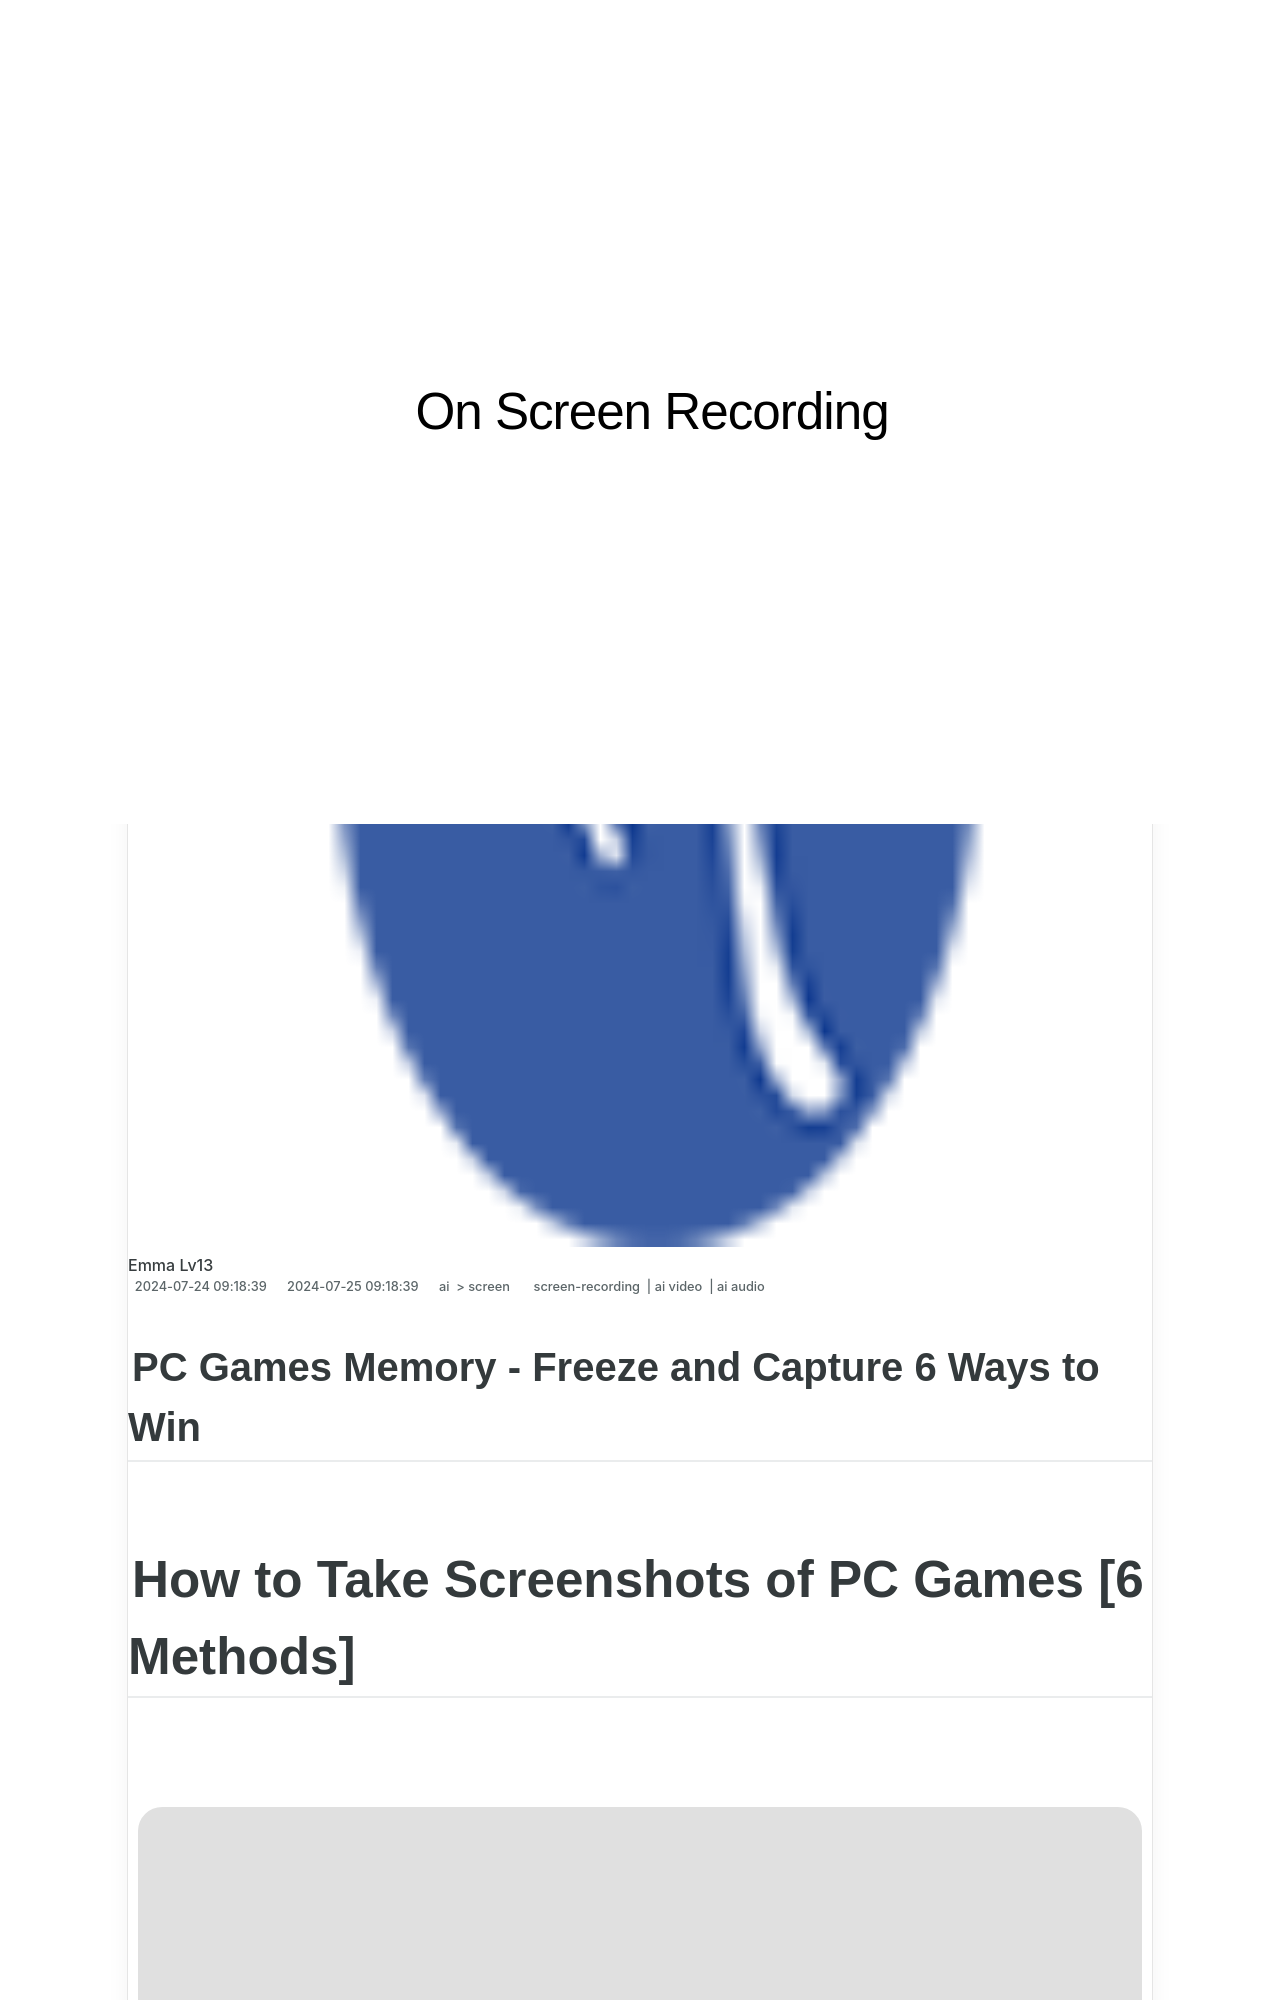

repository: techidaily/site-on-screen-recording · page: 1715701174139-pc-games-memory-freeze-and-capture-6-ways-to-win/index.html · generator: jekyll

---
title: "\"PC Games Memory - Freeze and Capture 6 Ways to Win!\""
date: 2024-07-24T09:18:39.846Z
updated: 2024-07-25T09:18:39.846Z
tags: 
  - screen-recording
  - ai video
  - ai audio
categories: 
  - ai
  - screen
description: "\"This Article Describes PC Games Memory - Freeze and Capture 6 Ways to Win!\""
excerpt: "\"This Article Describes PC Games Memory - Freeze and Capture 6 Ways to Win!\""
keywords: "PC Gaming Strategies,Game Mastery Tips,Memory Tricks in Games,Winning Freeze Techniques,Capture Methods for PC Gamers,PC Victory Strategies,Effective Gaming Memory Hacks"
thumbnail: https://thmb.techidaily.com/78d24648f206f65b94f12ac351c4b3ce727b02ece4c292665e0f6b95fb5f60be.jpg
---

## PC Games Memory - Freeze and Capture 6 Ways to Win

# How to Take Screenshots of PC Games \[6 Methods\]

<!-- affiliate ads begin -->
<a href="https://appsumo.8odi.net/c/5597632/2082541/7443" target="_top" id="2082541"><img src="//a.impactradius-go.com/display-ad/7443-2082541" border="0" alt="" width="1200" height="600"/></a><img height="0" width="0" src="https://appsumo.8odi.net/i/5597632/2082541/7443" style="position:absolute;visibility:hidden;" border="0" />
<!-- affiliate ads end -->
![author avatar](https://images.wondershare.com/filmora/article-images/max-wales-author.jpg)
